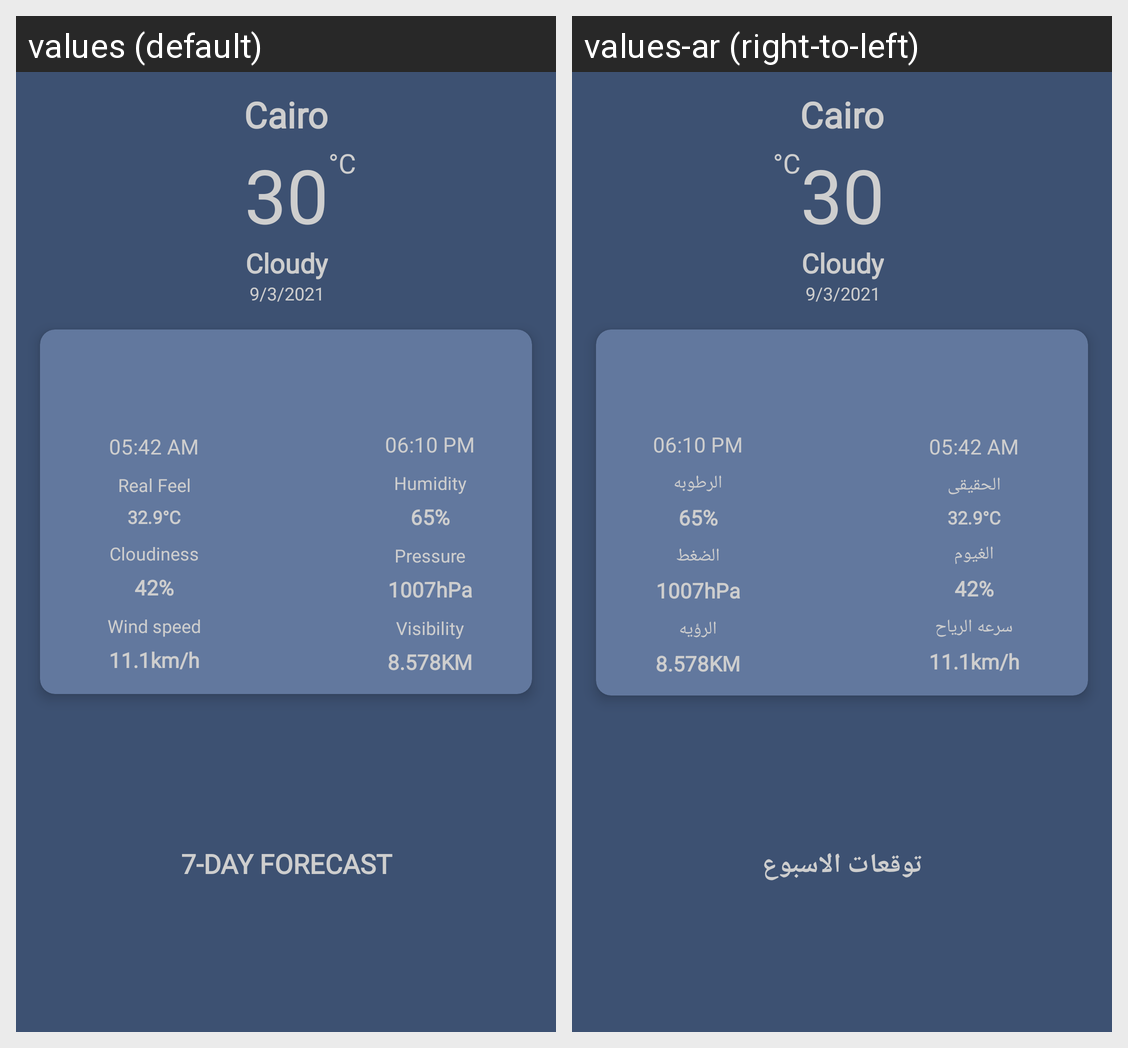

Strings drawn on this Android screen and how each of the app's shown locales translates them:
Android screen res/layout/current_weather_fragment.xml rendered under 2 locales, left to right: values (default), values-ar (right-to-left). Device: Nexus 5 (rendered at 1080×1920; each locale shown at half size, 540×960, under a caption strip naming it); theme Theme.WeatherApp.
Strings drawn on this screen, with the default value and each locale's value (text and hints the layout hard-codes, and strings that could not be matched under every locale, appear in the picture but are not listed):

degree_celsius_symbol
  values: °C
  values-ar: °C

btn_label_forecast
  values: 7-day forecast
  values-ar: توقعات الاسبوع

label_real_feel
  values: Real Feel
  values-ar: الحقيقى

degree_celsius_symbol_with_temp
  values: 32.9°C
  values-ar: 32.9°C

label_cloudiness
  values: Cloudiness
  values-ar: الغيوم

label_wind_speed
  values: Wind speed
  values-ar: سرعه الرياح

label_humidity
  values: Humidity
  values-ar: الرطوبه

label_pressure
  values: Pressure
  values-ar: الضغط

label_visibility
  values: Visibility
  values-ar: الرؤيه
